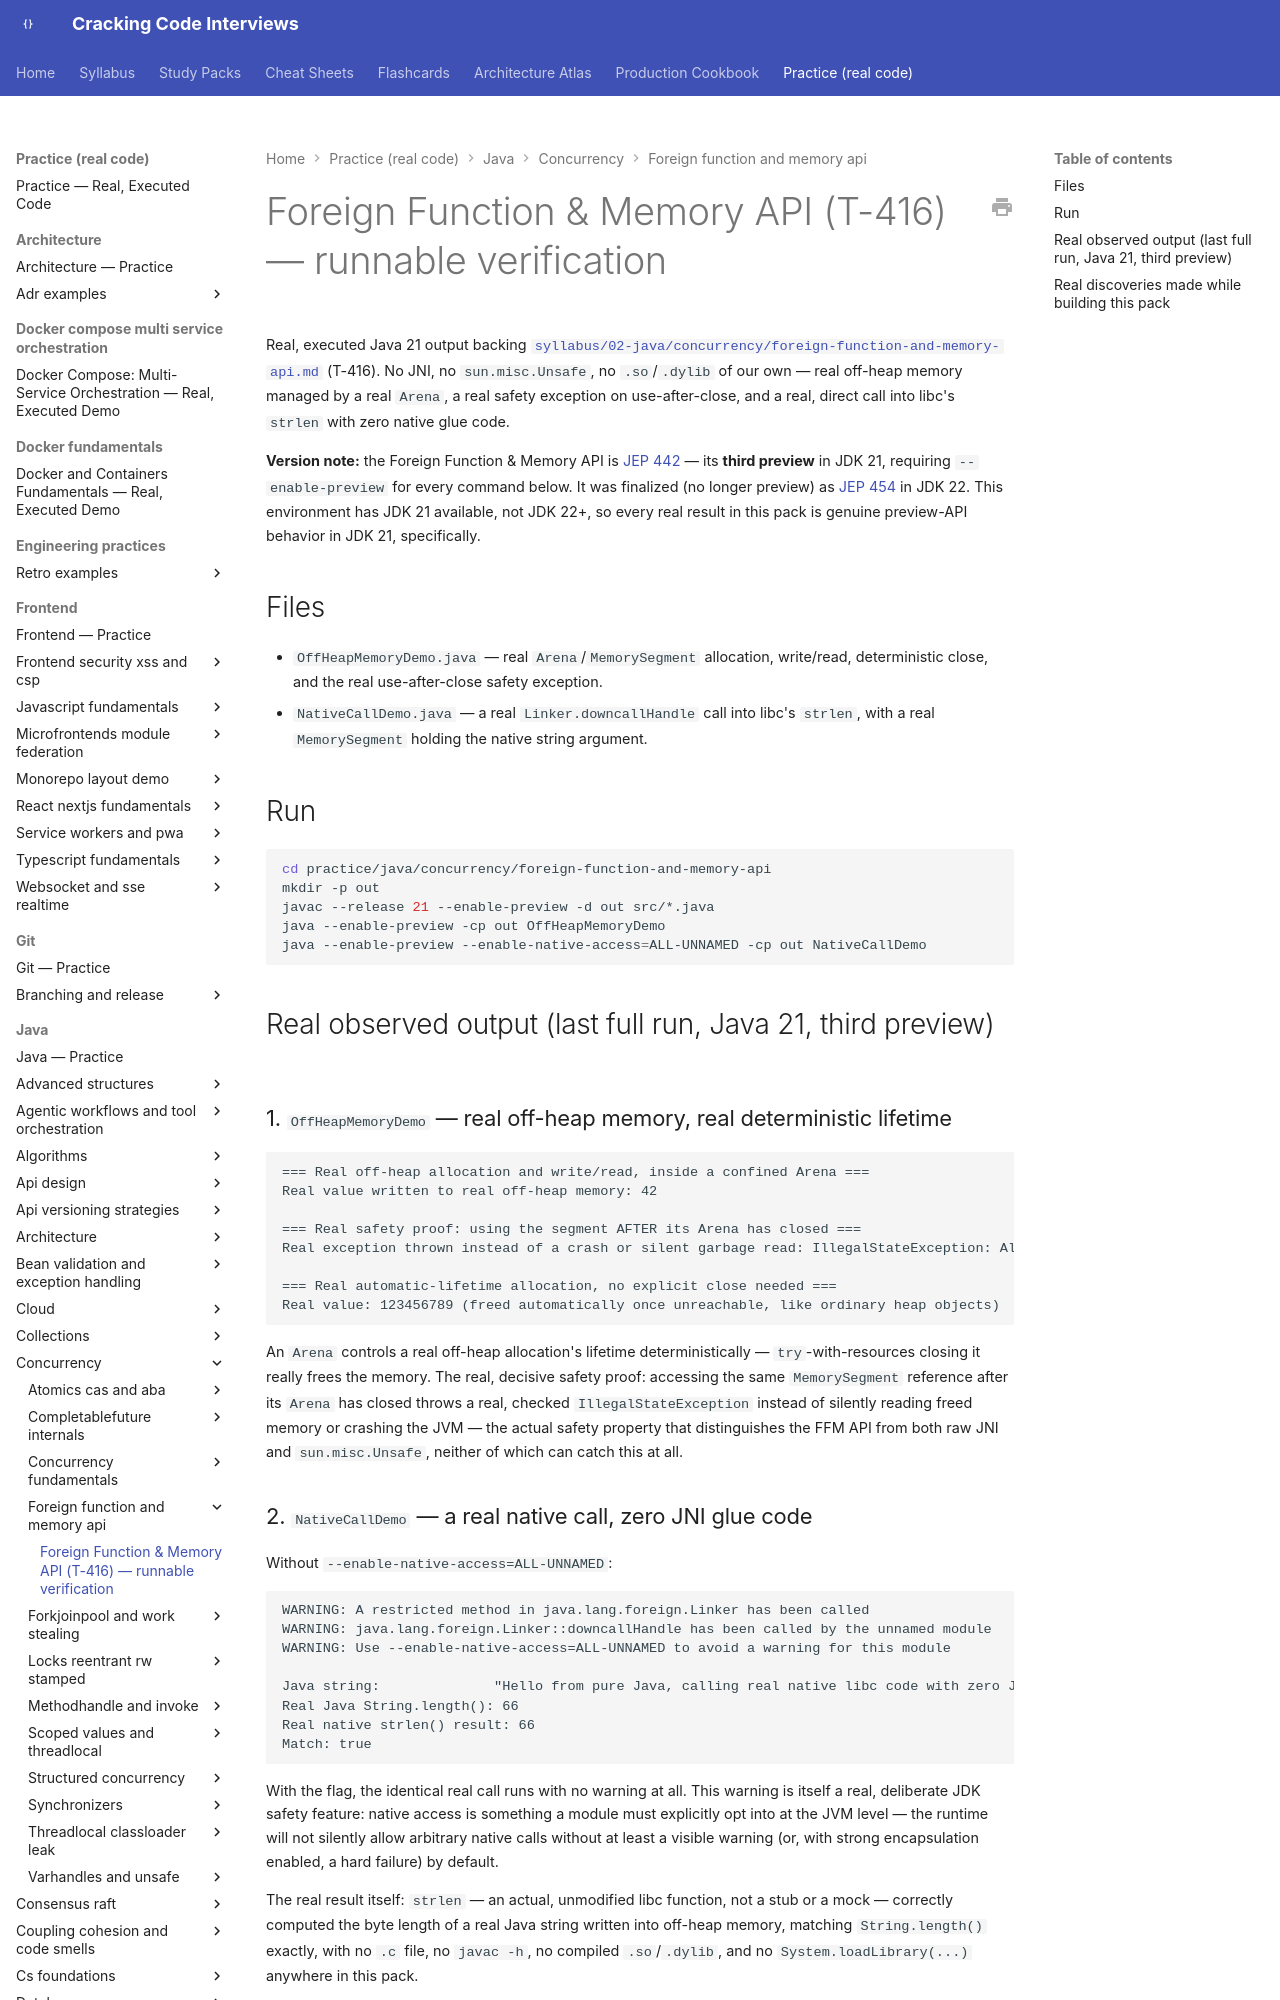

repository: JuanMelendres/cracking-code-interviews · page: practice/java/concurrency/foreign-function-and-memory-api/index.html · generator: mkdocs

# Foreign Function & Memory API (T-416) — runnable verification

Real, executed Java 21 output backing
[`syllabus/02-java/concurrency/foreign-function-and-memory-api.md`](../../../../syllabus/02-java/concurrency/foreign-function-and-memory-api.md)
(T-416). No JNI, no `sun.misc.Unsafe`, no `.so`/`.dylib` of our own — real
off-heap memory managed by a real `Arena`, a real safety exception on
use-after-close, and a real, direct call into libc's `strlen` with zero
native glue code.

**Version note:** the Foreign Function & Memory API is
[JEP 442](https://openjdk.org/jeps/442) — its **third preview** in JDK 21,
requiring `--enable-preview` for every command below. It was finalized
(no longer preview) as [JEP 454](https://openjdk.org/jeps/454) in JDK 22.
This environment has JDK 21 available, not JDK 22+, so every real result in
this pack is genuine preview-API behavior in JDK 21, specifically.

## Files

- `OffHeapMemoryDemo.java` — real `Arena`/`MemorySegment` allocation,
  write/read, deterministic close, and the real use-after-close safety
  exception.
- `NativeCallDemo.java` — a real `Linker.downcallHandle` call into libc's
  `strlen`, with a real `MemorySegment` holding the native string argument.
